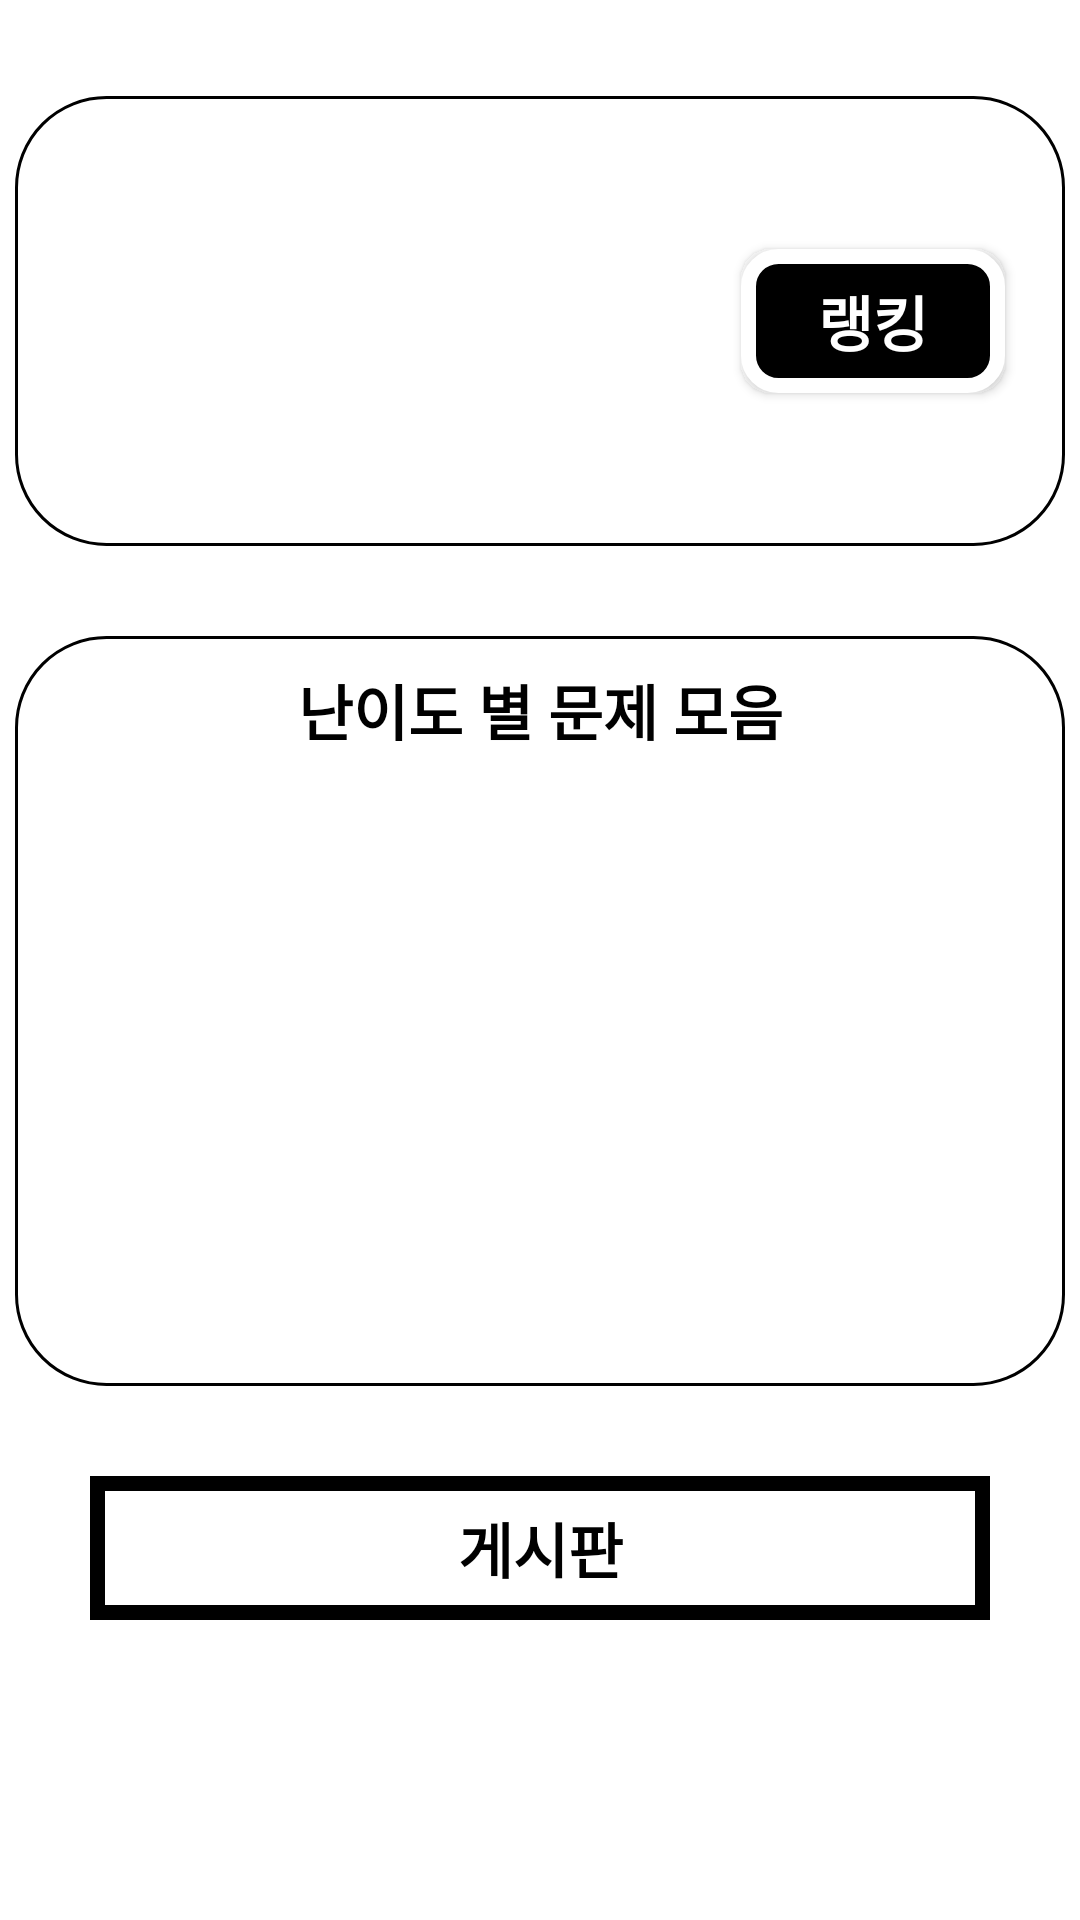

Android layout source for this screen:
<!-- AndroidManifest.xml: application theme Theme.CK_cmvvm -->
<!-- res/layout/fragment_home_question.xml -->
<?xml version="1.0" encoding="utf-8"?>
<androidx.constraintlayout.widget.ConstraintLayout xmlns:android="http://schemas.android.com/apk/res/android"
    android:layout_width="match_parent"
    android:layout_height="match_parent"
    xmlns:app="http://schemas.android.com/apk/res-auto"
    xmlns:tools="http://schemas.android.com/tools">

    <ScrollView
        android:id="@+id/scrollView"
        android:layout_width="match_parent"
        android:layout_height="wrap_content"
        android:layout_marginTop="12dp"
        android:layout_marginBottom="12dp"
        android:orientation="vertical"
        app:layout_constraintEnd_toEndOf="parent"
        app:layout_constraintHorizontal_bias="0.0"
        app:layout_constraintStart_toStartOf="parent"
        app:layout_constraintTop_toTopOf="parent">

        <LinearLayout
            android:layout_width="match_parent"
            android:layout_height="wrap_content"
            android:orientation="vertical">

            <androidx.constraintlayout.widget.ConstraintLayout
                android:id="@+id/myLayout"
                android:layout_width="350dp"
                android:layout_height="150dp"
                android:layout_gravity="center"
                android:layout_marginTop="20dp"
                android:background="@drawable/round_black">

                <ImageView
                    android:id="@+id/myLayoutImageView"
                    android:layout_width="70dp"
                    android:layout_height="70dp"
                    app:layout_constraintStart_toStartOf="parent"
                    app:layout_constraintTop_toTopOf="parent"
                    android:layout_margin="20dp"
                    tools:src="@drawable/user"/>
                <TextView
                    android:id="@+id/myLayoutNameTextView"
                    android:layout_width="wrap_content"
                    android:layout_height="wrap_content"
                    app:layout_constraintStart_toStartOf="@id/myLayoutImageView"
                    app:layout_constraintEnd_toEndOf="@id/myLayoutImageView"
                    app:layout_constraintTop_toBottomOf="@id/myLayoutImageView"
                    android:layout_marginTop="10dp"
                    android:textSize="20dp"
                    android:textStyle="bold"
                    android:textColor="@color/black"
                    tools:text="최지원"/>
                <androidx.appcompat.widget.AppCompatButton
                    android:id="@+id/rankButton"
                    android:layout_width="wrap_content"
                    android:layout_height="wrap_content"
                    app:layout_constraintTop_toTopOf="parent"
                    app:layout_constraintBottom_toBottomOf="parent"
                    app:layout_constraintEnd_toEndOf="parent"
                    android:layout_marginEnd="20dp"
                    android:background="@drawable/round_fill_black"
                    android:text="랭킹"
                    android:textSize="20dp"
                    android:textColor="@color/white"
                    android:textStyle="bold"/>


            </androidx.constraintlayout.widget.ConstraintLayout>

            <androidx.constraintlayout.widget.ConstraintLayout
                android:id="@+id/questionLayout"
                android:layout_width="350dp"
                android:layout_height="250dp"
                android:layout_marginTop="30dp"
                android:layout_gravity="center"
                android:background="@drawable/round_black">

                <TextView
                    android:layout_width="wrap_content"
                    android:layout_height="wrap_content"
                    app:layout_constraintTop_toTopOf="parent"
                    app:layout_constraintStart_toStartOf="parent"
                    app:layout_constraintEnd_toEndOf="parent"
                    android:text="난이도 별 문제 모음"
                    android:textStyle="bold"
                    android:textSize="20dp"
                    android:textColor="@color/black"
                    android:layout_marginTop="10dp"/>

                <androidx.viewpager.widget.ViewPager
                    android:id="@+id/viewPager"
                    android:layout_width="280dp"
                    android:layout_height="180dp"
                    app:layout_constraintBottom_toBottomOf="parent"
                    app:layout_constraintStart_toStartOf="parent"
                    app:layout_constraintEnd_toEndOf="parent"
                    android:layout_marginBottom="20dp"/>

            </androidx.constraintlayout.widget.ConstraintLayout>

            <androidx.appcompat.widget.AppCompatButton
                android:id="@+id/communityButton"
                android:layout_width="match_parent"
                android:layout_height="wrap_content"
                android:layout_margin="30dp"
                android:background="@drawable/rectangle_black"
                android:text="게시판"
                android:textSize="20dp"
                android:textColor="@color/black"
                android:textStyle="bold"/>

            <View
                android:layout_width="match_parent"
                android:layout_height="50dp"/>

        </LinearLayout>

    </ScrollView>

</androidx.constraintlayout.widget.ConstraintLayout>
<!-- resources referenced by this layout -->
<resources>
  <color name="black">#FF000000</color>
  <color name="white">#FFFFFFFF</color>
  <!-- drawable rectangle_black (drawable) -->
  <?xml version="1.0" encoding="utf-8"?>
  <shape xmlns:android="http://schemas.android.com/apk/res/android"
      android:shape="rectangle">
      <stroke android:color="@color/black" android:width="5dp"/>
  </shape>
  <!-- drawable round_black (drawable) -->
  <?xml version="1.0" encoding="utf-8"?>
  <shape xmlns:android="http://schemas.android.com/apk/res/android"
      android:shape="rectangle">
      <size android:height="10dp" android:width="40dp"/>
      <corners
          android:radius="30dp"/>
      <stroke android:color="@color/black" android:width="1dp"/>
  </shape>
  <!-- drawable round_fill_black (drawable) -->
  <?xml version="1.0" encoding="utf-8"?>
  <shape xmlns:android="http://schemas.android.com/apk/res/android"
      android:shape="rectangle">
  
      <solid android:color="@color/black"/>
      <corners android:radius="10dp"/>
      <stroke android:color="@color/white"
          android:width="5dp"/>
  
  </shape>
  <style name="Theme.CK_cmvvm" parent="Base.Theme.CK_cmvvm" />
  <style name="Base.Theme.CK_cmvvm" parent="Theme.MaterialComponents.Light.NoActionBar">
          
          
          <item name="colorPrimary">@color/black</item>
          <item name="colorPrimaryVariant">@color/blue</item>
      </style>
  <color name="blue">#0000ff</color>
</resources>
